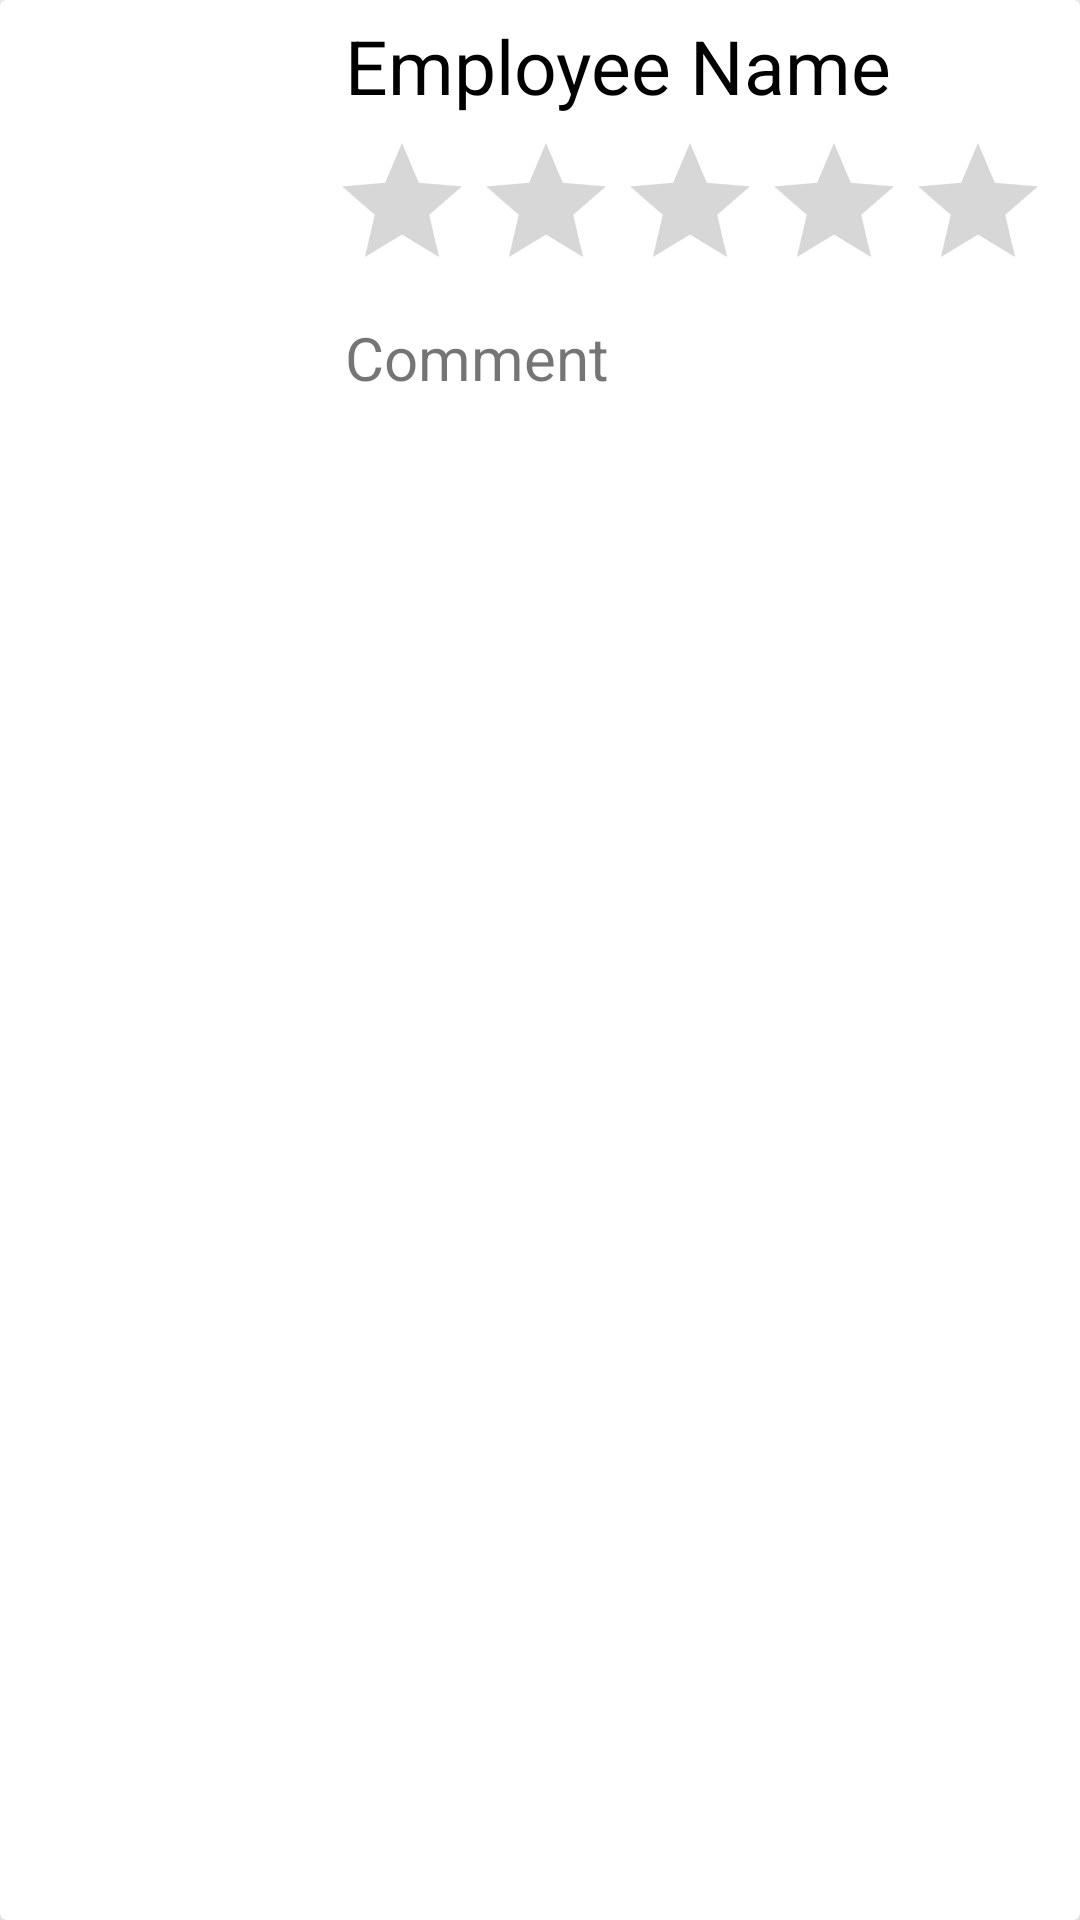

Here is an Android app screen rendered from its layout file. Give the layout XML and the strings, colors and styles it references.
<!-- AndroidManifest.xml: application theme Theme.CleanGo -->
<!-- res/layout/ratings_card.xml -->
<?xml version="1.0" encoding="utf-8"?>
<androidx.cardview.widget.CardView
    xmlns:android="http://schemas.android.com/apk/res/android"
    xmlns:app="http://schemas.android.com/apk/res-auto"
    android:layout_width="match_parent"
    android:layout_height="wrap_content"
    android:layout_margin="10dp"
    app:cardElevation="6dp"
    android:id="@+id/ratings_card">

    <LinearLayout
        android:layout_width="match_parent"
        android:layout_height="wrap_content"
        android:orientation="horizontal"
        android:padding="5dp">

        <ImageView
            android:id="@+id/dp"
            android:layout_width="100dp"
            android:layout_height="100dp"
            android:layout_gravity="center" />

        <LinearLayout
            android:layout_width="wrap_content"
            android:layout_height="wrap_content"
            android:layout_marginLeft="5dp"
            android:orientation="vertical">

            <TextView
                android:id="@+id/emp_name"
                android:layout_width="wrap_content"
                android:layout_height="wrap_content"
                android:layout_marginLeft="5dp"
                android:text="Employee Name"
                android:layout_marginBottom="5dp"
                android:textColor="@color/black"
                android:textSize="25sp"
                android:maxLength="20"
                android:ellipsize="end"/>

            <RatingBar
                android:layout_width="wrap_content"
                android:layout_height="wrap_content"
                android:id="@+id/ratingBar"
                android:stepSize="1"
                android:layout_marginBottom="5dp"
                android:numStars="5"/>

            <TextView
                android:id="@+id/comment"
                android:layout_width="wrap_content"
                android:layout_height="wrap_content"
                android:text="Comment"
                android:layout_marginLeft="5dp"
                android:layout_marginBottom="10dp"
                android:textSize="20sp"
                android:maxLength="20"
                android:ellipsize="end"/>

        </LinearLayout>
    </LinearLayout>

</androidx.cardview.widget.CardView>
<!-- resources referenced by this layout -->
<resources>
  <style name="Theme.CleanGo" parent="Theme.MaterialComponents.DayNight.DarkActionBar">
          
          <item name="colorPrimary">@color/purple_500</item>
          <item name="colorPrimaryVariant">@color/purple_700</item>
          <item name="colorOnPrimary">@color/white</item>
          
          <item name="colorSecondary">@color/teal_200</item>
          <item name="colorSecondaryVariant">@color/teal_700</item>
          <item name="colorOnSecondary">@color/black</item>
          
          <item name="android:statusBarColor">?attr/colorPrimaryVariant</item>
          
      </style>
  <!-- not gathered from this repository: default colours our renderer supplied (Android Studio template values) -->
  <color name="purple_500">#FF6200EE</color>
  <color name="purple_700">#FF3700B3</color>
  <color name="teal_200">#FF03DAC5</color>
  <color name="teal_700">#FF018786</color>
  <color name="black">#FF000000</color>
  <color name="white">#FFFFFFFF</color>
</resources>
